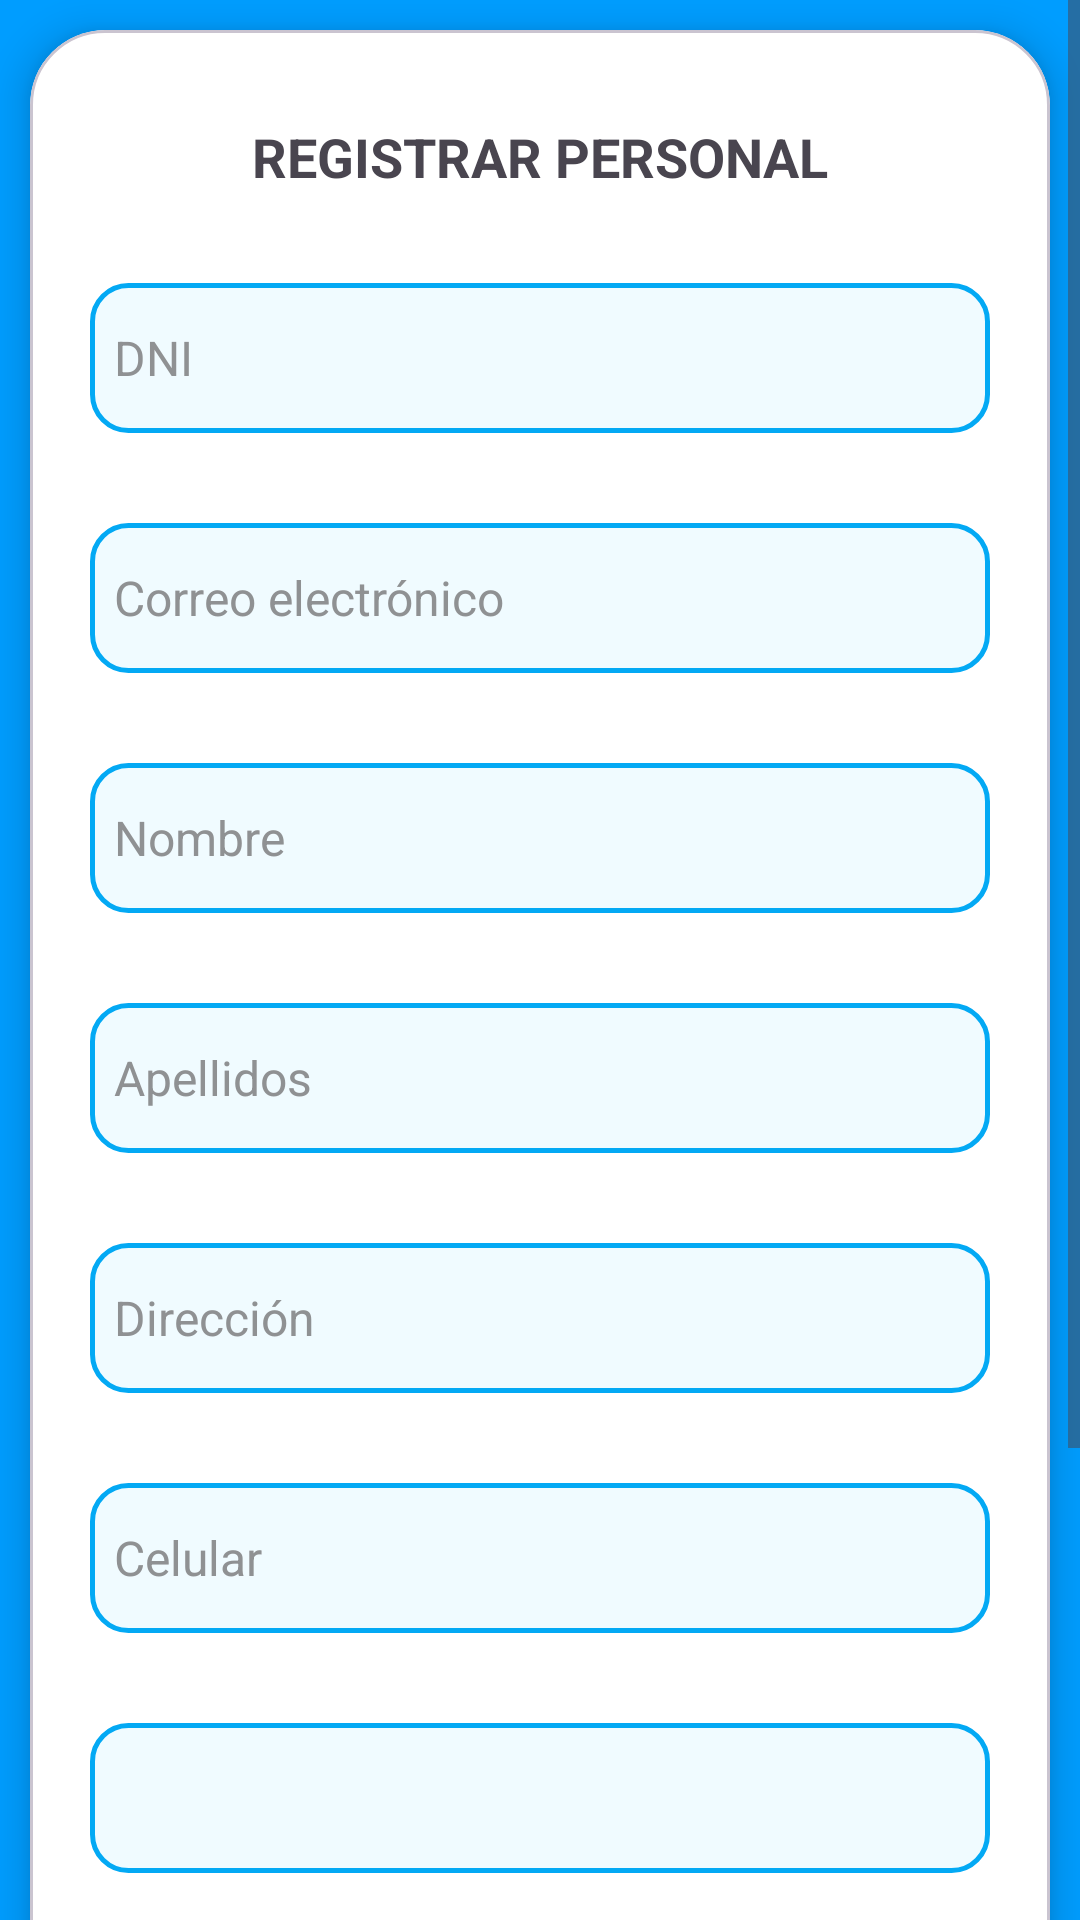

This screen was rendered from an Android layout file. Write that file and the resources it references.
<!-- AndroidManifest.xml: application theme Theme.ControlAdministrativo -->
<!-- res/layout/activity_personal.xml -->
<?xml version="1.0" encoding="utf-8"?>
<androidx.constraintlayout.widget.ConstraintLayout xmlns:android="http://schemas.android.com/apk/res/android"
    xmlns:app="http://schemas.android.com/apk/res-auto"
    xmlns:tools="http://schemas.android.com/tools"
    android:layout_width="match_parent"
    android:layout_height="match_parent"
    android:background="@color/app_theme"
    tools:context=".Views.Personal.PersonalActivity">

    <ScrollView
        android:layout_width="match_parent"
        android:layout_height="match_parent">

        <com.google.android.material.card.MaterialCardView
            android:layout_width="match_parent"
            android:layout_height="0dp"
            android:layout_margin="10dp"
            app:layout_constraintTop_toTopOf="parent"
            app:layout_constraintBottom_toBottomOf="parent"
            app:layout_constraintStart_toStartOf="parent"
            app:layout_constraintEnd_toEndOf="parent"
            app:cardCornerRadius="25dp"
            app:cardElevation="8dp"
            app:cardBackgroundColor="#FFFFFF">

            <androidx.constraintlayout.widget.ConstraintLayout
                android:layout_width="match_parent"
                android:layout_height="match_parent"
                android:layout_margin="20dp"
                >

                <TextView
                    android:id="@+id/RegistroDocente"
                    android:layout_width="wrap_content"
                    android:layout_height="wrap_content"
                    android:text="REGISTRAR PERSONAL"
                    android:textStyle="bold"
                    android:textSize="18dp"
                    android:layout_marginTop="10dp"
                    app:layout_constraintTop_toTopOf="parent"
                    app:layout_constraintStart_toStartOf="parent"
                    app:layout_constraintEnd_toEndOf="parent"
                    />

                <EditText
                    android:id="@+id/editTextDNIPersonal"
                    android:layout_width="0dp"
                    android:layout_height="50dp"
                    android:layout_marginTop="30dp"
                    android:background="@drawable/edit_text_background"
                    android:drawablePadding="8dp"
                    android:drawableTint="@color/app_theme"
                    android:ems="10"
                    android:hint="DNI"
                    android:inputType="text"
                    android:paddingStart="8dp"
                    android:textColorHint="@color/material_dynamic_neutral60"
                    android:textSize="16dp"
                    app:layout_constraintEnd_toEndOf="parent"
                    app:layout_constraintHorizontal_bias="0.497"
                    app:layout_constraintStart_toStartOf="parent"
                    app:layout_constraintTop_toBottomOf="@+id/RegistroDocente" />

                <EditText
                    android:id="@+id/editTextCorreoPersonal"
                    android:layout_width="0dp"
                    android:layout_height="50dp"
                    android:layout_marginTop="30dp"
                    android:background="@drawable/edit_text_background"
                    android:drawablePadding="8dp"
                    android:drawableTint="@color/app_theme"
                    android:ems="10"
                    android:hint="Correo electrónico"
                    android:inputType="textEmailAddress"
                    android:paddingStart="8dp"
                    android:textColorHint="@color/material_dynamic_neutral60"
                    android:textSize="16dp"
                    app:layout_constraintEnd_toEndOf="parent"
                    app:layout_constraintHorizontal_bias="0.497"
                    app:layout_constraintStart_toStartOf="parent"
                    app:layout_constraintTop_toBottomOf="@+id/editTextDNIPersonal" />

                <EditText
                    android:id="@+id/editTextNombrePersonal"
                    android:layout_width="0dp"
                    android:layout_height="50dp"
                    android:layout_marginTop="30dp"
                    android:background="@drawable/edit_text_background"
                    android:drawablePadding="8dp"
                    android:drawableTint="@color/app_theme"
                    android:ems="10"
                    android:hint="Nombre"
                    android:inputType="text"
                    android:paddingStart="8dp"
                    android:textColorHint="@color/material_dynamic_neutral60"
                    android:textSize="16dp"
                    app:layout_constraintEnd_toEndOf="parent"
                    app:layout_constraintHorizontal_bias="0.497"
                    app:layout_constraintStart_toStartOf="parent"
                    app:layout_constraintTop_toBottomOf="@+id/editTextCorreoPersonal" />

                <EditText
                    android:id="@+id/editTextApellidoPersonal"
                    android:layout_width="0dp"
                    android:layout_height="50dp"
                    android:layout_marginTop="30dp"
                    android:background="@drawable/edit_text_background"
                    android:drawablePadding="8dp"
                    android:drawableTint="@color/app_theme"
                    android:ems="10"
                    android:hint="Apellidos"
                    android:inputType="text"
                    android:paddingStart="8dp"
                    android:textColorHint="@color/material_dynamic_neutral60"
                    android:textSize="16dp"
                    app:layout_constraintEnd_toEndOf="parent"
                    app:layout_constraintHorizontal_bias="0.497"
                    app:layout_constraintStart_toStartOf="parent"
                    app:layout_constraintTop_toBottomOf="@+id/editTextNombrePersonal" />

                <EditText
                    android:id="@+id/editTextDireccionPersonal"
                    android:layout_width="0dp"
                    android:layout_height="50dp"
                    android:layout_marginTop="30dp"
                    android:background="@drawable/edit_text_background"
                    android:drawablePadding="8dp"
                    android:drawableTint="@color/app_theme"
                    android:ems="10"
                    android:hint="Dirección"
                    android:inputType="text"
                    android:paddingStart="8dp"
                    android:textColorHint="@color/material_dynamic_neutral60"
                    android:textSize="16dp"
                    app:layout_constraintEnd_toEndOf="parent"
                    app:layout_constraintHorizontal_bias="0.497"
                    app:layout_constraintStart_toStartOf="parent"
                    app:layout_constraintTop_toBottomOf="@+id/editTextApellidoPersonal" />


                <EditText
                    android:id="@+id/editTextCelularPersonal"
                    android:layout_width="0dp"
                    android:layout_height="50dp"
                    android:layout_marginTop="30dp"
                    android:background="@drawable/edit_text_background"
                    android:drawablePadding="8dp"
                    android:drawableTint="@color/app_theme"
                    android:ems="10"
                    android:hint="Celular"
                    android:inputType="number"
                    android:paddingStart="8dp"
                    android:textColorHint="@color/material_dynamic_neutral60"
                    android:textSize="16dp"
                    app:layout_constraintEnd_toEndOf="parent"
                    app:layout_constraintHorizontal_bias="0.497"
                    app:layout_constraintStart_toStartOf="parent"
                    app:layout_constraintTop_toBottomOf="@+id/editTextDireccionPersonal" />

                <Spinner
                    android:id="@+id/cboRolPersonal"
                    android:layout_width="0dp"
                    android:layout_height="50dp"
                    android:layout_marginTop="30dp"
                    android:background="@drawable/edit_text_background"
                    app:layout_constraintStart_toStartOf="parent"
                    app:layout_constraintEnd_toEndOf="parent"
                    app:layout_constraintTop_toBottomOf="@+id/editTextCelularPersonal"
                    >

                </Spinner>

                <RadioGroup
                    android:id="@+id/rboGrupoPersonal"
                    android:layout_width="match_parent"
                    android:layout_height="wrap_content"
                    android:layout_marginTop="30dp"
                    app:layout_constraintTop_toBottomOf="@+id/cboRolPersonal"
                    app:layout_constraintStart_toStartOf="parent"
                    app:layout_constraintEnd_toEndOf="parent"
                    >
                        <RadioButton
                            android:id="@+id/rboMasculinoPersonal"
                            android:layout_width="wrap_content"
                            android:layout_height="wrap_content"
                            app:buttonTint="@color/app_theme"
                            android:text="Masculino" />

                        <RadioButton
                            android:id="@+id/rboFemeninoPersonal"
                            android:layout_width="wrap_content"
                            android:layout_height="wrap_content"
                            app:buttonTint="@color/app_theme"
                            android:text="Femenino" />
                </RadioGroup>

                <LinearLayout
                    android:layout_width="match_parent"
                    android:layout_height="wrap_content"
                    android:orientation="horizontal"
                    android:layout_marginTop="30dp"
                    app:layout_constraintTop_toBottomOf="@+id/rboGrupoPersonal"
                    >

                    <Button
                        android:id="@+id/guardarPersonalButton"
                        android:layout_width="match_parent"
                        android:layout_height="wrap_content"
                        android:backgroundTint="@color/app_theme"
                        android:text="Guardar"
                        android:textSize="16dp"
                        app:cornerRadius="8dp" />
                </LinearLayout>
            </androidx.constraintlayout.widget.ConstraintLayout>
        </com.google.android.material.card.MaterialCardView>
    </ScrollView>

</androidx.constraintlayout.widget.ConstraintLayout>
<!-- resources referenced by this layout -->
<resources>
  <color name="app_theme">#009dff</color>
  <!-- drawable edit_text_background (drawable) -->
  <?xml version="1.0" encoding="utf-8"?>
  <shape xmlns:android="http://schemas.android.com/apk/res/android"
      android:shape="rectangle">
  
      <solid android:color="@color/edit_text_background" />
      <corners android:radius="12dp" />
      <stroke android:width="1.5dp"
          android:color="@color/edit_text_border" />
  
  
  
  </shape>
  <style name="Theme.ControlAdministrativo" parent="Base.Theme.ControlAdministrativo" />
  <color name="edit_text_background">#f0fbff</color>
  <color name="edit_text_border">#03A9F4</color>
  <style name="Base.Theme.ControlAdministrativo" parent="Theme.Material3.DayNight.NoActionBar">
          
          
      </style>
</resources>
